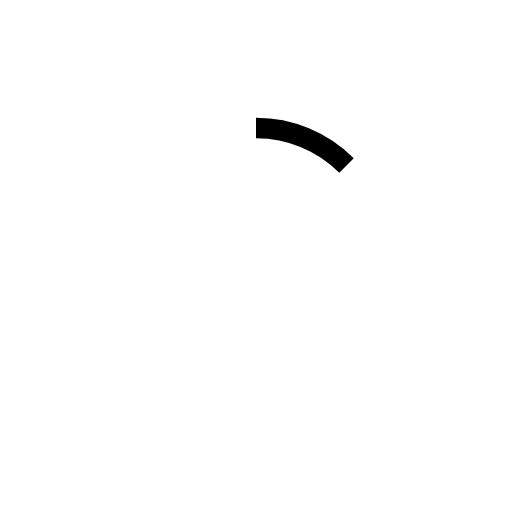
t = 0.00 s
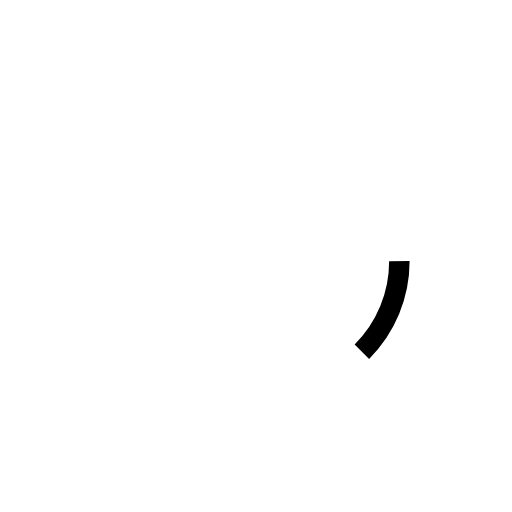
t = 0.25 s
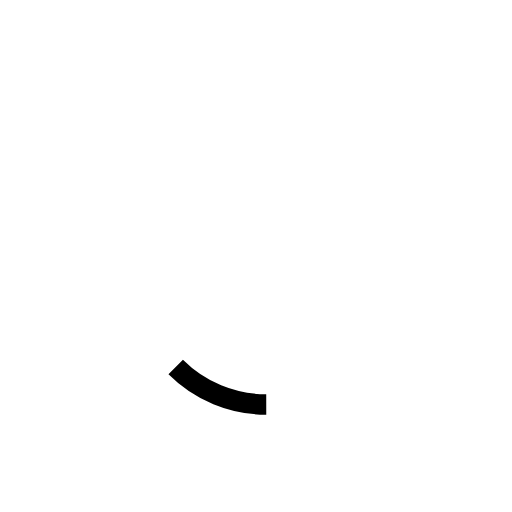
t = 0.50 s
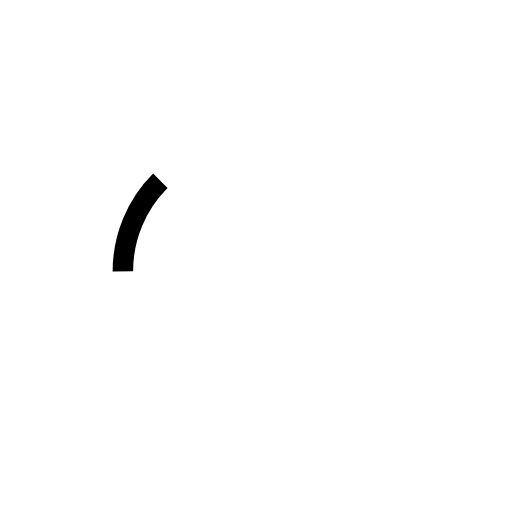
t = 0.75 s

The animated SVG that drew these frames (rendered in a browser with its animation timeline set to each time). Animation: 1 SMIL element (animateTransform=1); one cycle of 1.00 s, repeats indefinitely.

<svg xmlns="http://www.w3.org/2000/svg" viewBox="-25 -25 100 100">
    <circle cx="26" cy="27" r="26" fill="none" />
    <path class="cls-2" d="M25,0A24.92,24.92,0,0,1,42.68,7.32" transform="translate(1 2)" stroke-width="4px" fill="none"
        stroke="currentColor">
        <animateTransform attributeName="transform" type="rotate" dur="1s" from="0 26 27" to="360 26 27"
            repeatCount="indefinite" />
    </path>
</svg>
